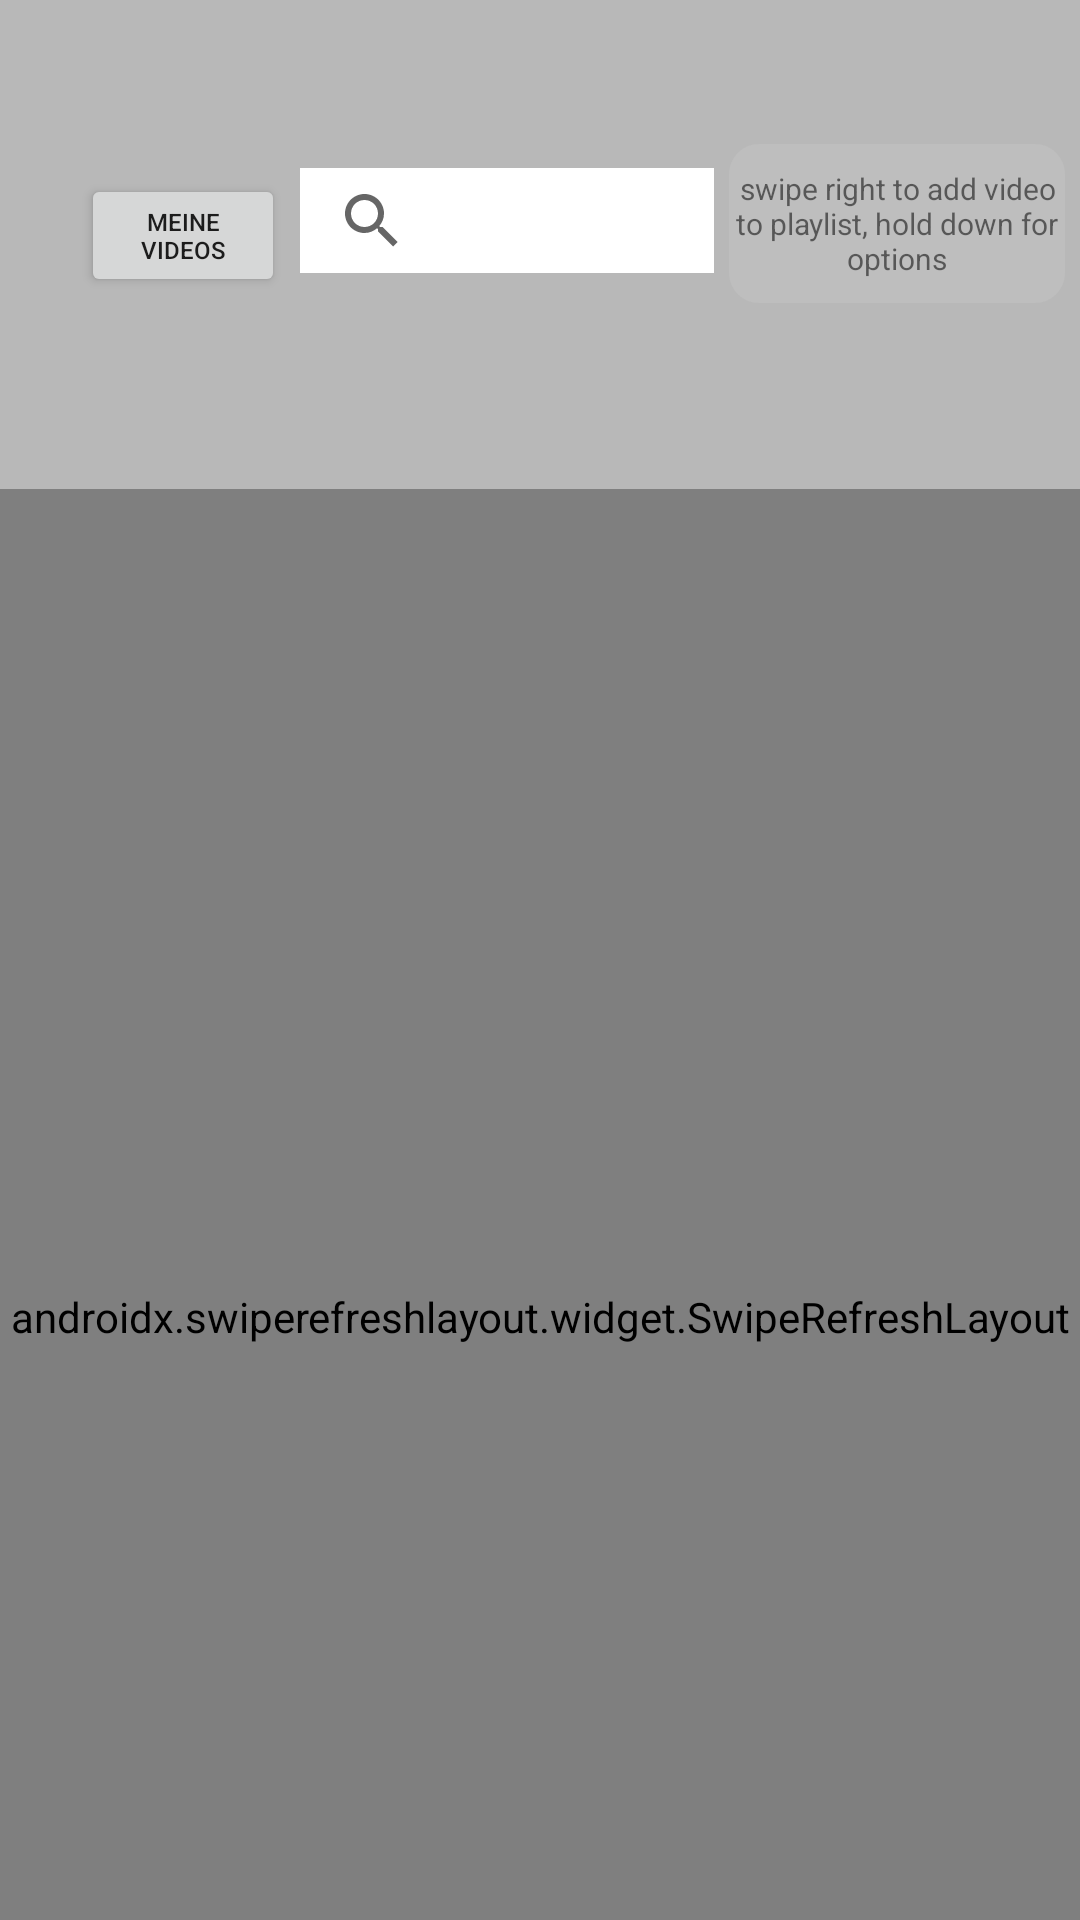

Here is an Android app screen rendered from its layout file. Give the layout XML and the strings, colors and styles it references.
<!-- AndroidManifest.xml: application theme Theme.StreamApp -->
<!-- res/layout/videos_fragment.xml -->
<?xml version="1.0" encoding="utf-8"?>
<androidx.constraintlayout.widget.ConstraintLayout xmlns:android="http://schemas.android.com/apk/res/android"
    xmlns:app="http://schemas.android.com/apk/res-auto"
    xmlns:tools="http://schemas.android.com/tools"
    android:id="@+id/frameLayout"
    android:layout_width="match_parent"
    android:layout_height="match_parent"
    android:layout_gravity="center"
    android:background="#B8B8B8"
    tools:context=".Videos.Videos">


    <SearchView
        android:id="@+id/VideoSearch"
        android:layout_width="138dp"
        android:layout_height="35dp"
        android:layout_marginTop="56dp"
        android:layout_marginBottom="72dp"
        android:background="@color/white"
        android:queryHint="Search Here"
        app:layout_constraintBottom_toTopOf="@+id/refreshVids"
        app:layout_constraintEnd_toStartOf="@+id/swipeToAdd"
        app:layout_constraintStart_toEndOf="@+id/myVids_btn"
        app:layout_constraintTop_toTopOf="parent" />

    <androidx.swiperefreshlayout.widget.SwipeRefreshLayout
        android:id="@+id/refreshVids"
        android:layout_width="388dp"
        android:layout_height="552dp"
        android:layout_marginStart="11dp"
        android:layout_marginTop="8dp"
        android:layout_marginEnd="12dp"
        app:layout_constraintBottom_toBottomOf="parent"
        app:layout_constraintEnd_toEndOf="parent"
        app:layout_constraintStart_toStartOf="parent"
        app:layout_constraintTop_toBottomOf="@+id/swipeToAdd">

        <androidx.recyclerview.widget.RecyclerView
            android:id="@+id/recyclerVideos"
            android:layout_width="wrap_content"
            android:layout_height="wrap_content" />

    </androidx.swiperefreshlayout.widget.SwipeRefreshLayout>

    <Button
        android:id="@+id/myVids_btn"
        android:layout_width="68dp"
        android:layout_height="41dp"
        android:layout_marginStart="22dp"
        android:layout_marginTop="58dp"
        android:layout_marginBottom="64dp"
        android:text="@string/meine_videos"
        android:textSize="8sp"
        app:layout_constraintBottom_toTopOf="@+id/refreshVids"
        app:layout_constraintEnd_toStartOf="@+id/VideoSearch"
        app:layout_constraintStart_toStartOf="parent"
        app:layout_constraintTop_toTopOf="parent" />

    <TextView
        android:id="@+id/swipeToAdd"
        android:layout_width="112dp"
        android:layout_height="53dp"
        android:layout_marginTop="56dp"
        android:layout_marginBottom="54dp"
        android:background="@drawable/round_edit"
        android:gravity="center"
        android:text="swipe right to add video to playlist, hold down for options"
        android:textSize="10sp"
        app:layout_constraintBottom_toTopOf="@+id/refreshVids"
        app:layout_constraintEnd_toEndOf="parent"
        app:layout_constraintStart_toEndOf="@+id/VideoSearch"
        app:layout_constraintTop_toTopOf="parent" />


</androidx.constraintlayout.widget.ConstraintLayout>
<!-- resources referenced by this layout -->
<resources>
  <color name="white">#FFFFFFFF</color>
  <!-- drawable round_edit (drawable) -->
  <?xml version="1.0" encoding="utf-8"?>
  <shape xmlns:android="http://schemas.android.com/apk/res/android"
      android:shape="rectangle">
  
          <solid android:color="@android:color/secondary_text_dark"/>
          <corners android:radius="10dp"/>
  
  
  </shape>
  <string name="meine_videos">meine Videos</string>
  <style name="Theme.StreamApp" parent="Theme.MaterialComponents.DayNight.DarkActionBar">
          
          <item name="colorPrimary">@color/purple_500</item>
          <item name="colorPrimaryVariant">@color/purple_700</item>
          <item name="colorOnPrimary">@color/white</item>
          
          <item name="colorSecondary">@color/teal_200</item>
          <item name="colorSecondaryVariant">@color/teal_700</item>
          <item name="colorOnSecondary">@color/black</item>
          
          <item name="android:statusBarColor" tools:targetApi="l">?attr/colorPrimaryVariant</item>
          
      </style>
  <color name="purple_500">#FF6200EE</color>
  <color name="purple_700">#FF3700B3</color>
  <color name="teal_200">#FF03DAC5</color>
  <color name="teal_700">#FF018786</color>
  <color name="black">#FF000000</color>
</resources>
